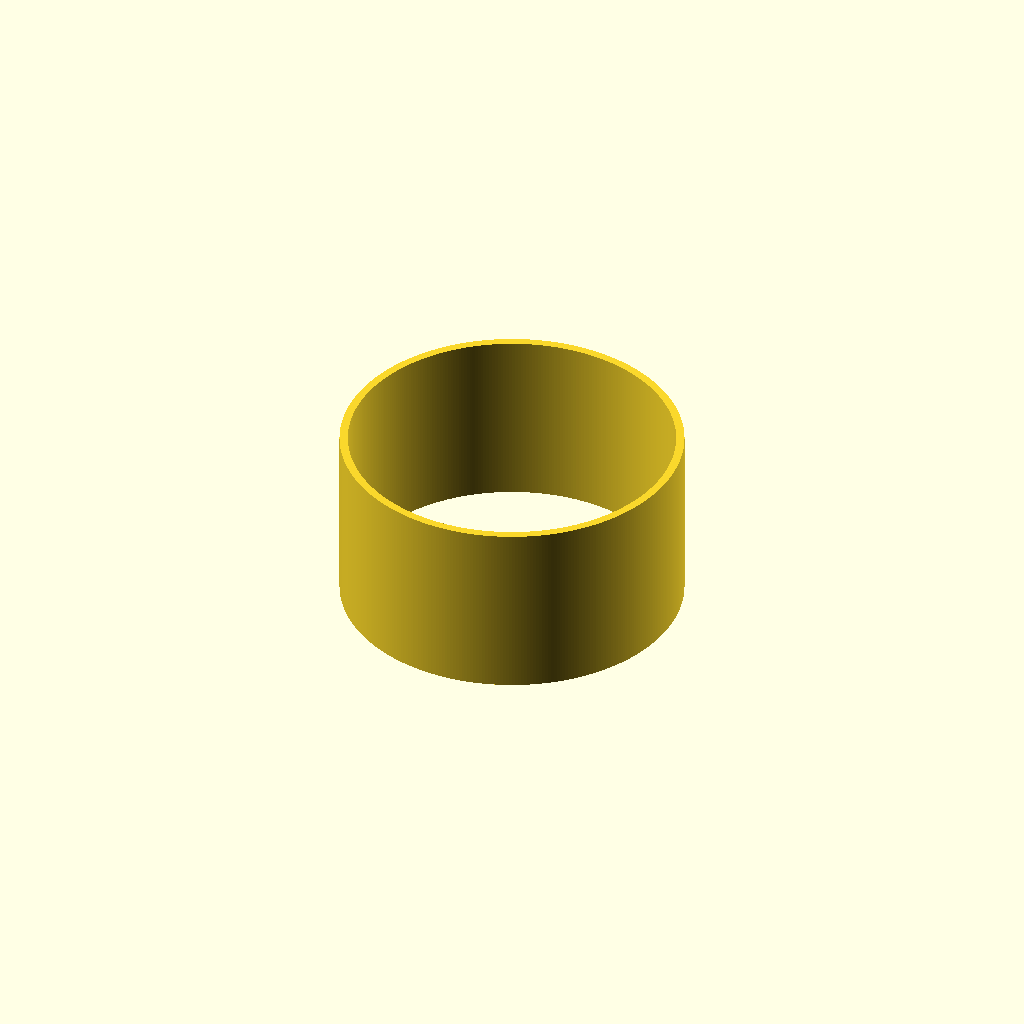
Cell 1 — every parameter at its default value.
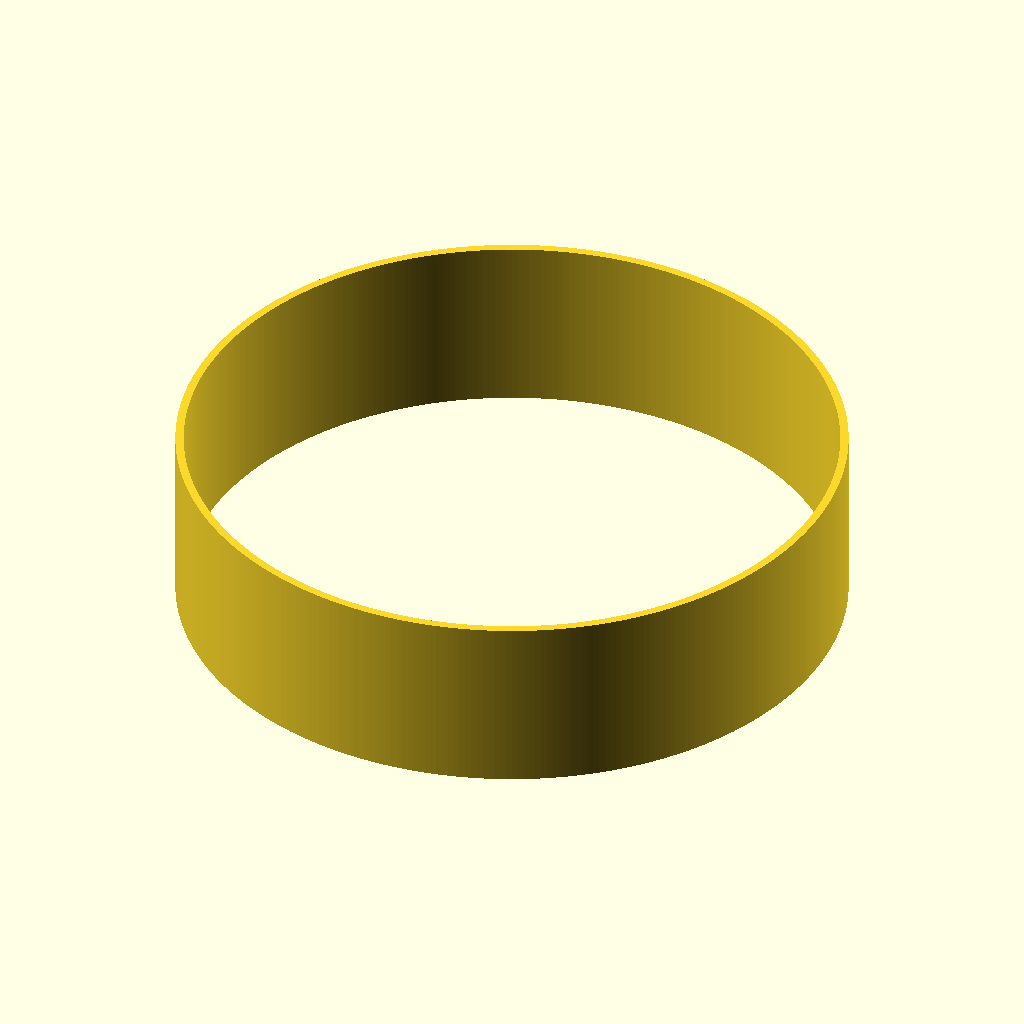
Cell 2: the same model with diameter = 118.
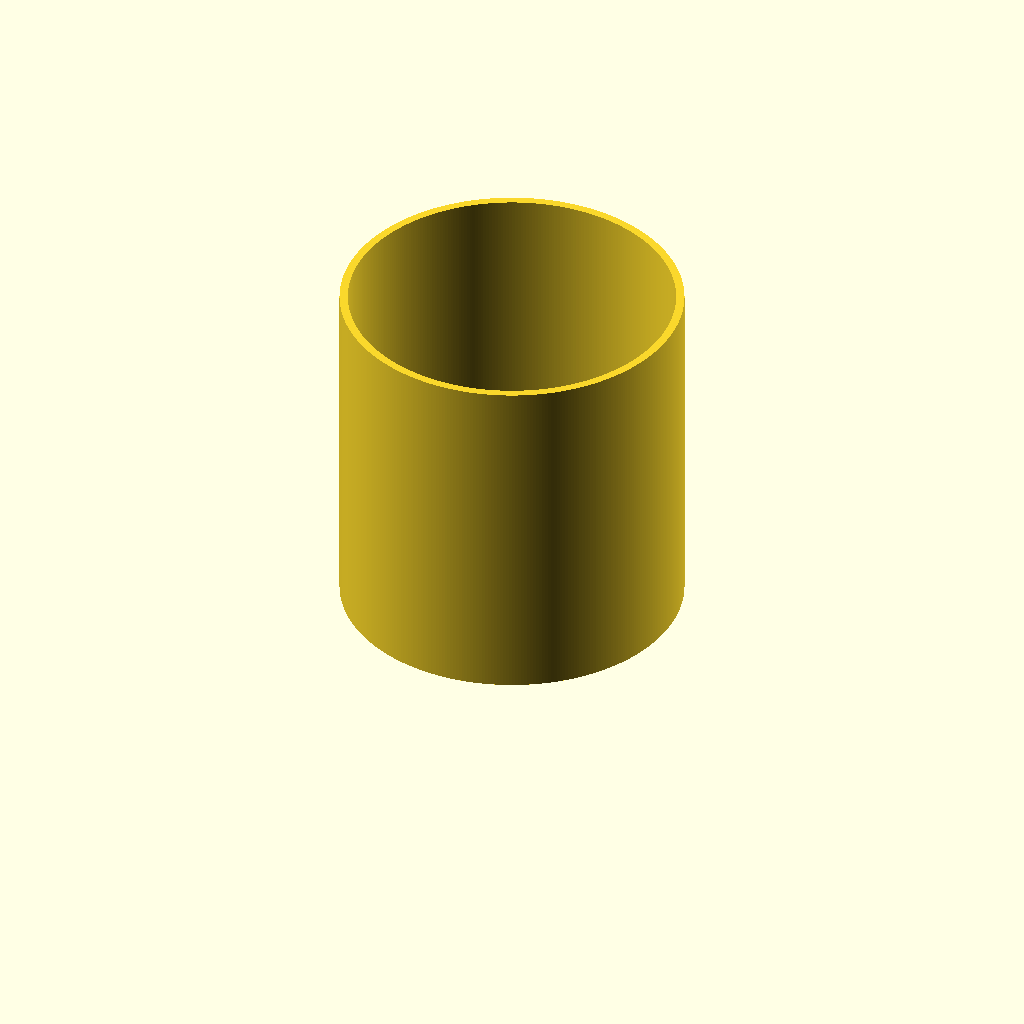
Cell 3 — height set to 62, the other parameters unchanged.
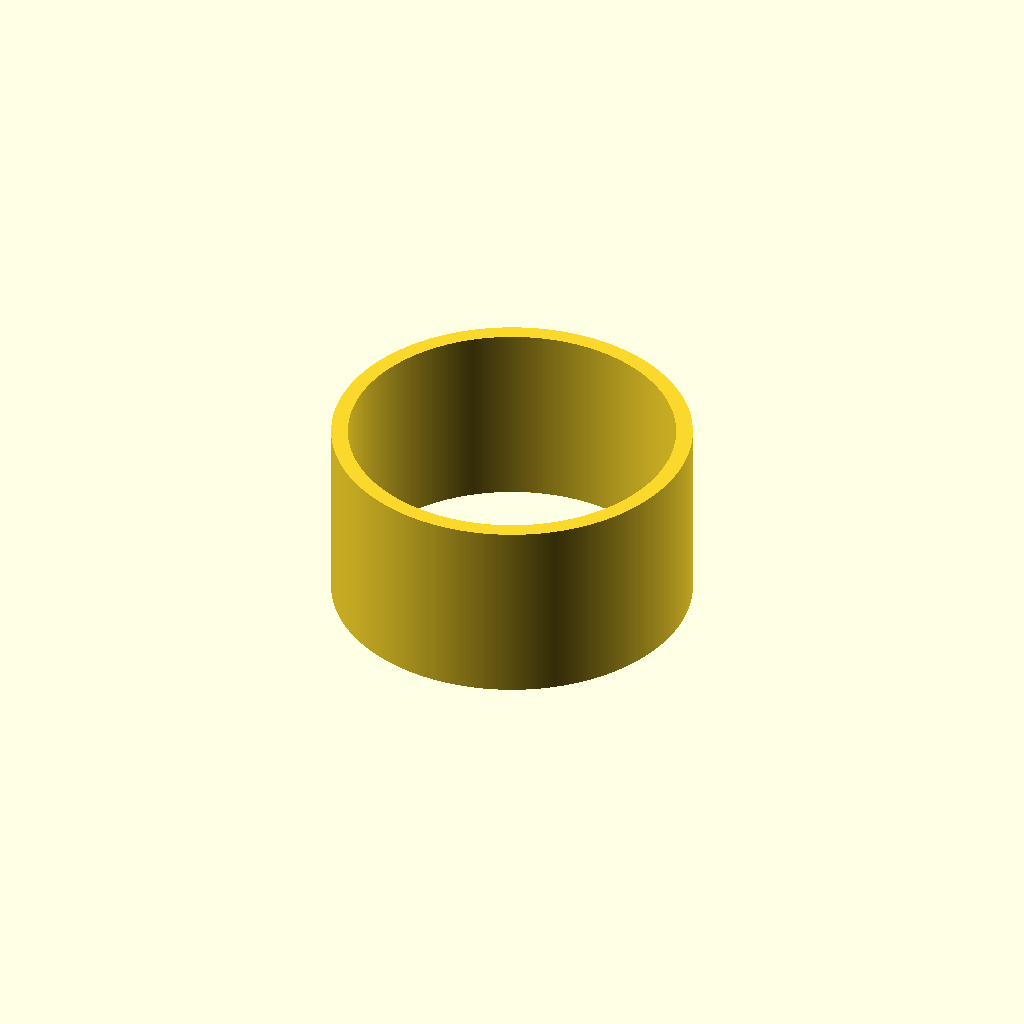
Cell 4 — thickness set to 3, the other parameters unchanged.
All cells are drawn from one camera (rotation 55°, 0°, 25°, orthographic, colour scheme Cornfield), so only the parameter changes between them.
Source of the model, inputs/thingiverse/files/thing-1271509/files/Motor-Shell.scad:
diameter = 59;
height = 31;
thickness = 1.5;

$fn = 360;


linear_extrude(height = height+thickness){
	difference(){
		circle(r = (diameter/2)+thickness);
		circle(r = diameter/2);
	}
}
Customizer parameters (derived from the source; name, type, default, range or options):
diameter: number, default 59
height: number, default 31
thickness: number, default 1.5
